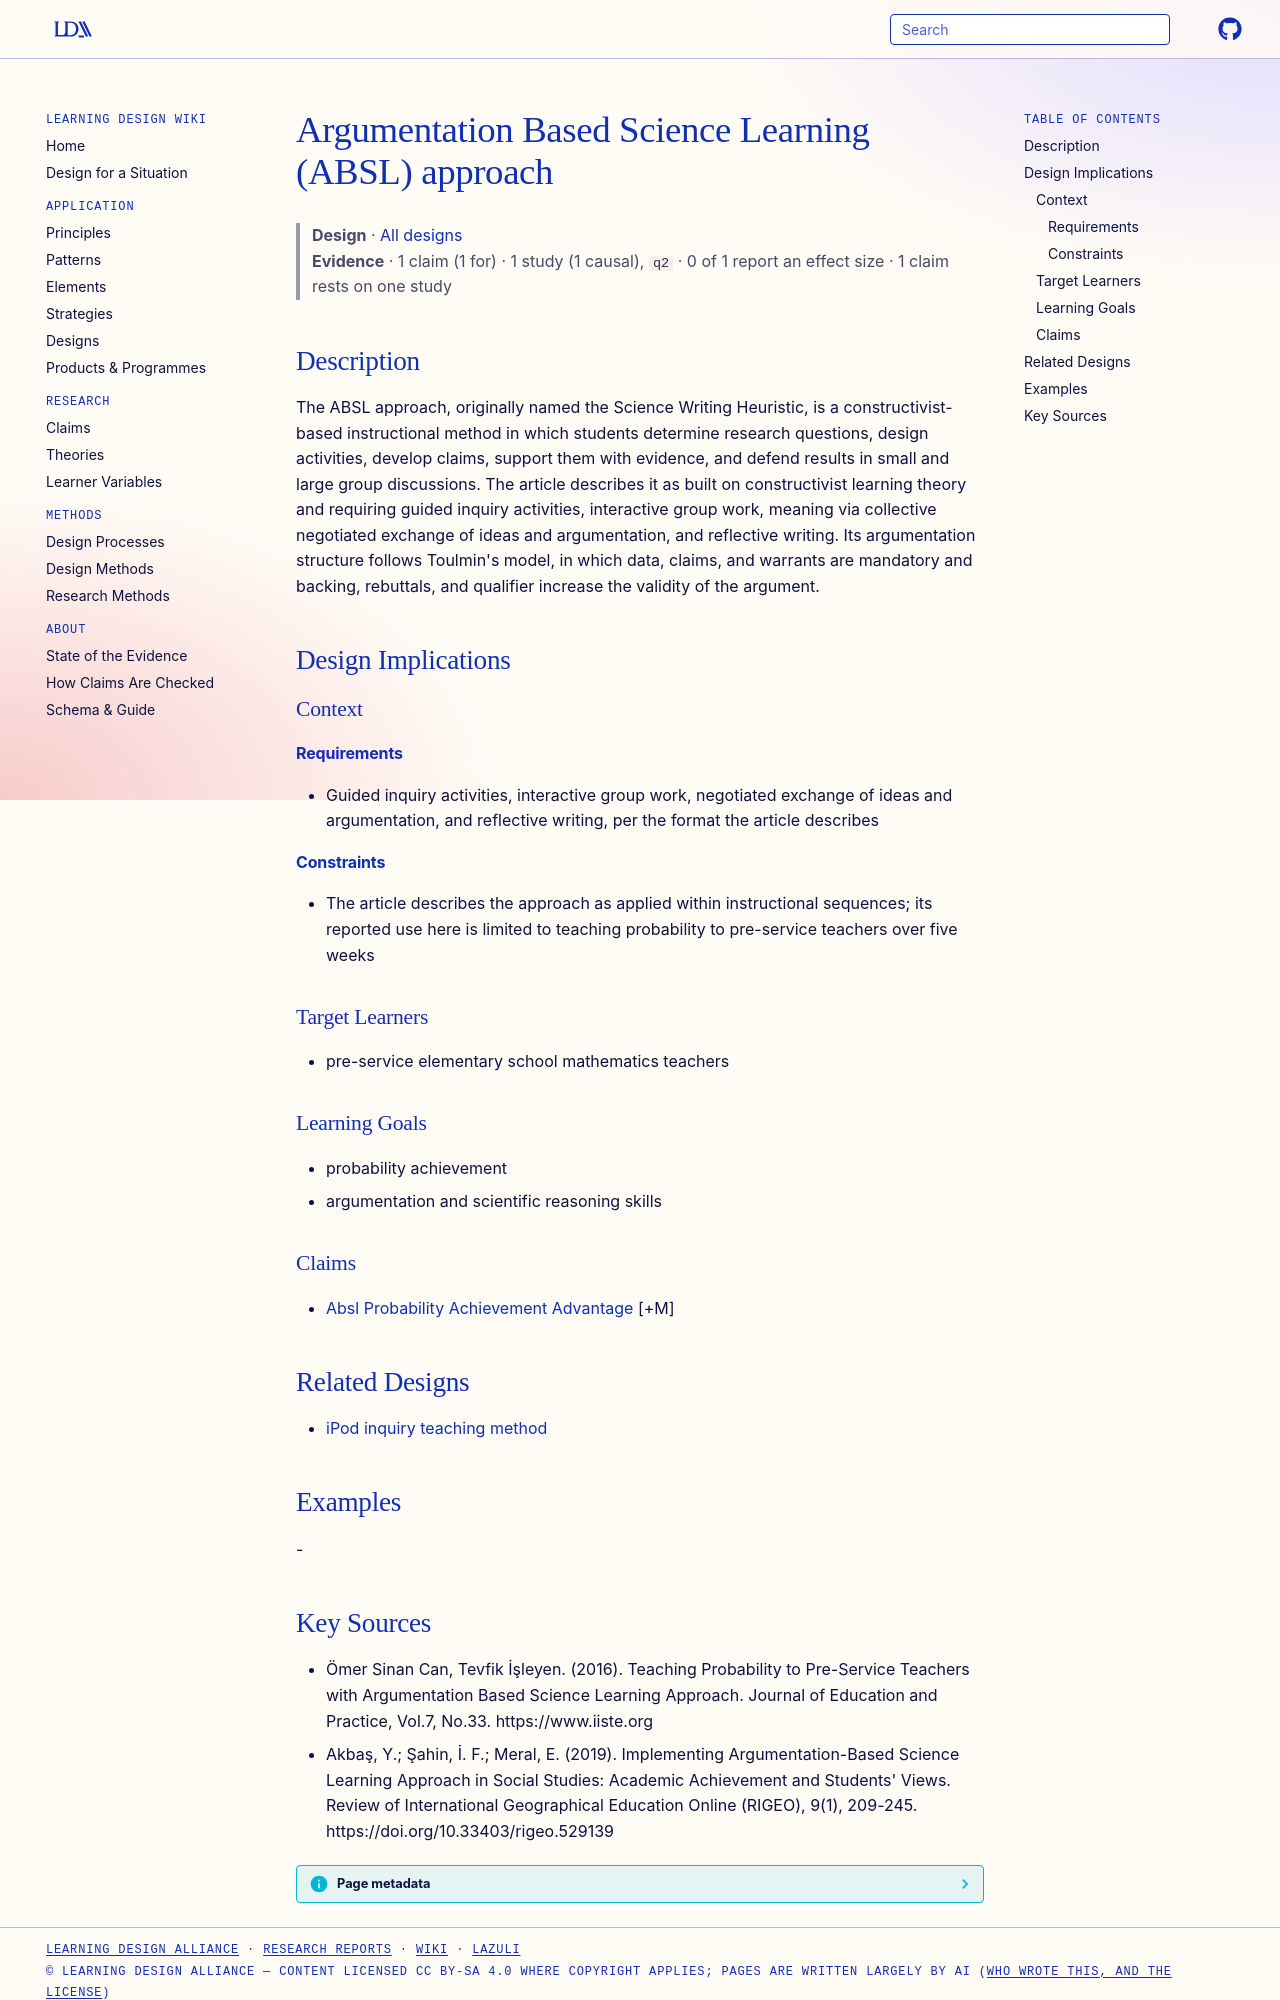

repository: Learning-Design-Alliance/learning-wiki · page: designs/absl-argumentation-based-science-learning/index.html · generator: mkdocs

---
type: design
id: absl-argumentation-based-science-learning
title: Argumentation Based Science Learning (ABSL) approach
description: The ABSL approach, originally named the Science Writing Heuristic, is a constructivist-based instructional method in which students determine research questions, design activities, develop claims, support them with ev...
status: review
generated:
  by: "process:settle-candidates"
  at: 2026-11-01
sources:
  - id: ömer-sinan-can-2016
    resource: "https://www.iiste.org"
    title: "Ömer Sinan Can, Tevfik İşleyen. (2016). Teaching Probability to Pre-Service Teachers with Argumentation Based Science Learning Approach. Journal of Education and Practice, Vol.7, No.33. https://www.iiste.org"
    author: Ömer Sinan Can, Tevfik İşleyen
---

# Argumentation Based Science Learning (ABSL) approach

> **Design** · [All designs](index.md)
> **Evidence** · 1 claim (1 for) · 1 study (1 causal), `q2` · 0 of 1 report an effect size · 1 claim rests on one study

## Description
The ABSL approach, originally named the Science Writing Heuristic, is a constructivist-based instructional method in which students determine research questions, design activities, develop claims, support them with evidence, and defend results in small and large group discussions. The article describes it as built on constructivist learning theory and requiring guided inquiry activities, interactive group work, meaning via collective negotiated exchange of ideas and argumentation, and reflective writing. Its argumentation structure follows Toulmin's model, in which data, claims, and warrants are mandatory and backing, rebuttals, and qualifier increase the validity of the argument.

## Design Implications

### Context
#### Requirements
- Guided inquiry activities, interactive group work, negotiated exchange of ideas and argumentation, and reflective writing, per the format the article describes
#### Constraints
- The article describes the approach as applied within instructional sequences; its reported use here is limited to teaching probability to pre-service teachers over five weeks

### Target Learners
- pre-service elementary school mathematics teachers

### Learning Goals
- probability achievement
- argumentation and scientific reasoning skills

### Claims
- [Absl Probability Achievement Advantage](../claims/absl-probability-achievement-advantage.md) [+M]

## Related Designs

- [iPod inquiry teaching method](ipod-inquiry-teaching-method.md)

## Examples
-
